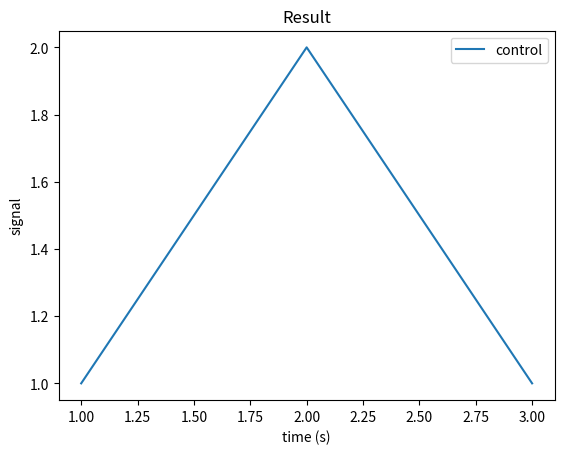

Here is the Python script that generated this plot:
import matplotlib.pyplot as plt

display_plot = plt.show
fig, ax = plt.subplots(figsize=(6.4, 4.8))
ax.plot([1, 2, 3], [1, 2, 1], label="control")
ax.set_xlabel("time (s)")
ax.set_ylabel("signal")
ax.set_title("Result")
ax.legend()
display_plot()
